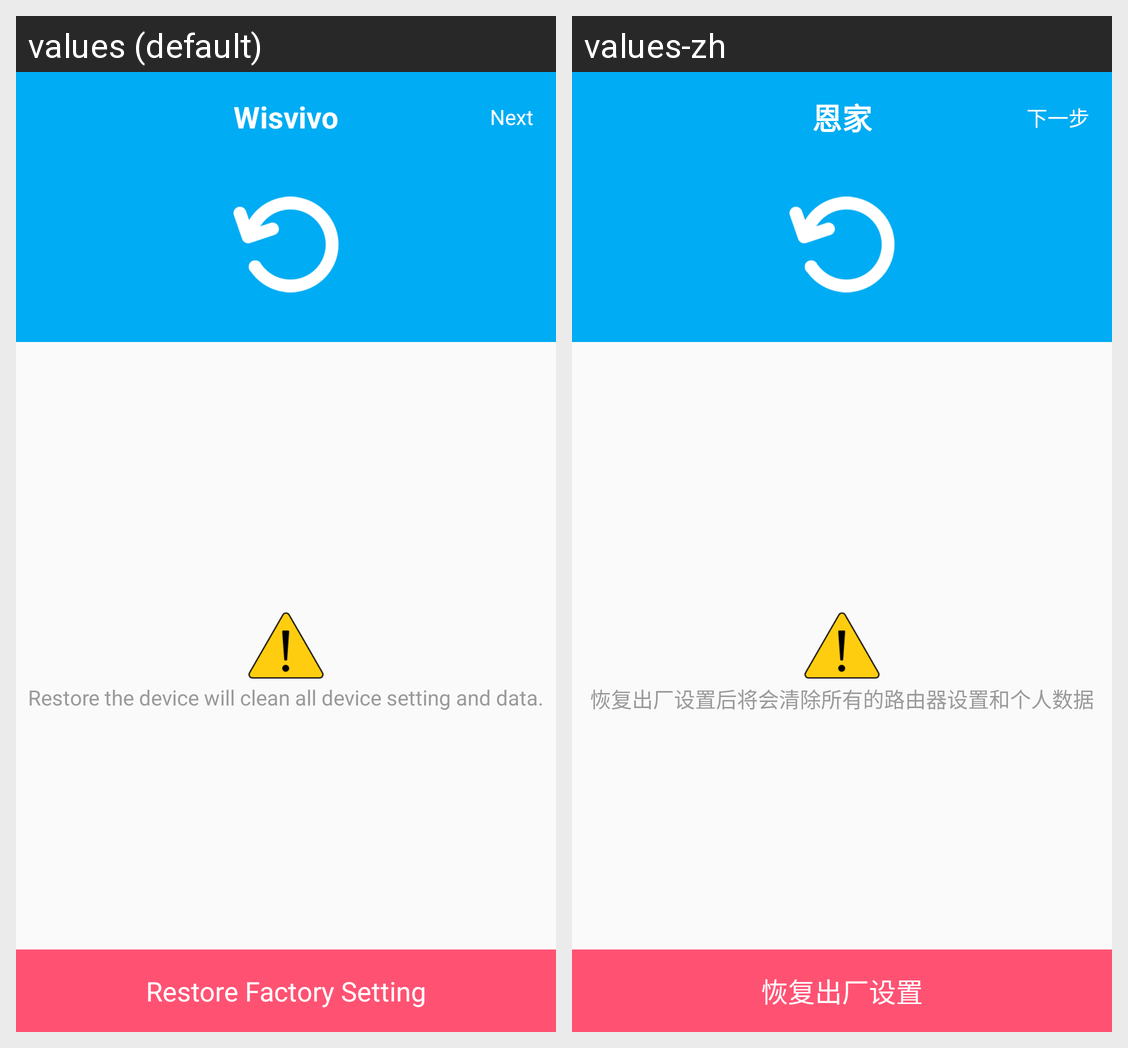

Locale-by-locale string values for the Android screen shown in this grid:
Android screen res/layout/activity_restore.xml rendered under 2 locales, left to right: values (default), values-zh. Device: Nexus 5 (rendered at 1080×1920; each locale shown at half size, 540×960, under a caption strip naming it); theme AppTheme.
Strings drawn on this screen, with the default value and each locale's value (text and hints the layout hard-codes, and strings that could not be matched under every locale, appear in the picture but are not listed):

restore_factory_context
  values: Restore the device will clean all device setting and data.
  values-zh: 恢复出厂设置后将会清除所有的路由器设置和个人数据

restore_factory_btn
  values: Restore Factory Setting
  values-zh: 恢复出厂设置

app_name
  values: Wisvivo
  values-zh: 恩家

next
  values: Next
  values-zh: 下一步
